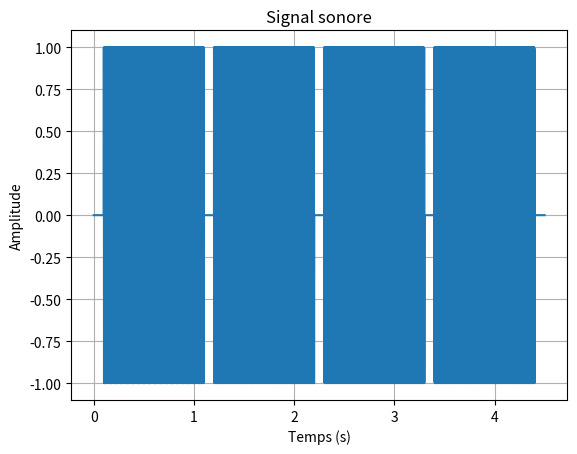
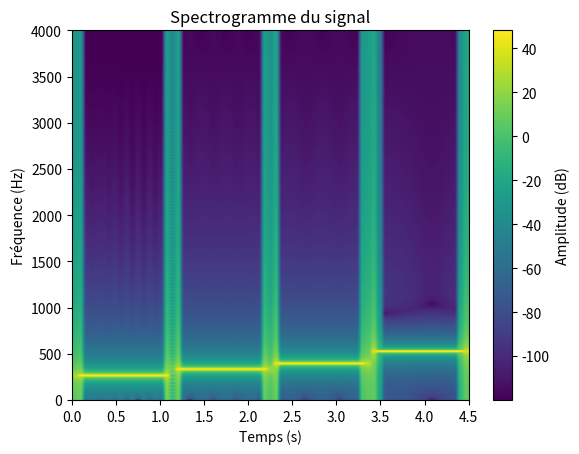

Write the Python code that produced these figures, in order.
import numpy as np
import matplotlib.pyplot as plt
import scipy.io.wavfile as wav

# ---------------------------------------------------------------------
# Paramètres généraux
# ---------------------------------------------------------------------
fe = 8000  # fréquence d'échantillonnage (Hz)

# ---------------------------------------------------------------------
# Génération des signaux sinusoïdaux
# ---------------------------------------------------------------------
def generate_sine_wave(frequence, duree, fe):
    n = np.arange(int(duree * fe))
    return np.sin(2 * np.pi * frequence * n / fe)

duree_note = 1.0     # durée d'une note (s)
duree_silence = 0.1  # durée du silence (s)

silence = np.zeros(int(duree_silence * fe))

do3  = generate_sine_wave(262, duree_note, fe)
mi3  = generate_sine_wave(330, duree_note, fe)
sol3 = generate_sine_wave(392, duree_note, fe)
do4  = generate_sine_wave(523, duree_note, fe)

# ---------------------------------------------------------------------
# Construction du signal musical
# ---------------------------------------------------------------------
signal = np.concatenate((
    silence, do3,
    silence, mi3,
    silence, sol3,
    silence, do4,
    silence
))

temps = np.arange(len(signal)) / fe

# ---------------------------------------------------------------------
# Affichage du signal temporel
# ---------------------------------------------------------------------
plt.figure()
plt.plot(temps, signal)
plt.title("Signal sonore")
plt.xlabel("Temps (s)")
plt.ylabel("Amplitude")
plt.grid(True)
plt.show()

# ---------------------------------------------------------------------
# Sauvegarde audio
# ---------------------------------------------------------------------
wav.write("musique.wav", fe, signal.astype(np.float32))

# ---------------------------------------------------------------------
# Calcul du spectrogramme
# ---------------------------------------------------------------------
def spectro(signal, taille_fenetre, pas):
    nb_fen = (len(signal) - taille_fenetre) // pas + 1
    spec = np.zeros((taille_fenetre // 2, nb_fen))

    fenetre_hann = np.hanning(taille_fenetre)

    for i in range(nb_fen):
        p = i * pas
        segment = signal[p:p + taille_fenetre] * fenetre_hann
        spectre = np.fft.fft(segment)
        spec[:, i] = np.abs(spectre[:taille_fenetre // 2])

    return spec

sp = spectro(signal, 1024, 512)

# ---------------------------------------------------------------------
# Affichage du spectrogramme
# ---------------------------------------------------------------------
plt.figure()
plt.imshow(
    20 * np.log10(sp + 1e-6),
    extent=[0, len(signal) / fe, 0, fe / 2],
    aspect='auto',
    origin='lower'
)
plt.colorbar(label="Amplitude (dB)")
plt.xlabel("Temps (s)")
plt.ylabel("Fréquence (Hz)")
plt.title("Spectrogramme du signal")
plt.show()
